28-way image classification set "infrared_dataset" from GitHub (kk-2m/AnimalClassification-IFOR); label vocabulary: acryllium vulturinum, aepyceros melampus, bos taurus, capra aegagrus, cephalophus nigrifrons, crax rubra, paca, dasyprocta punctata, equus quagga, giraffa camelopardalis, leopardus pardalis, african elephant, madoqua guentheri, mazama americana, mazama temama, meleagris ocellata, mitu tuberosum, nasua narica, panthera onca, papio anubis, pecari tajacu, phacochoerus africanus, psophia leucoptera, puma, syncerus caffer, south american tapir, tayassu pecari, urocyon cinereoargenteus.

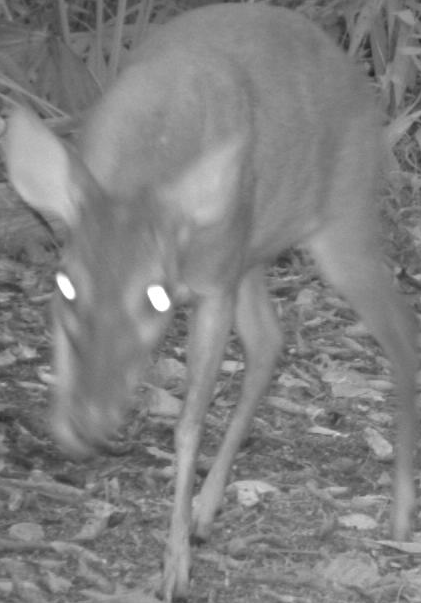
Label: mazama temama

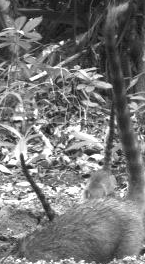
Label: nasua narica

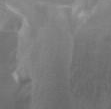
Label: aepyceros melampus

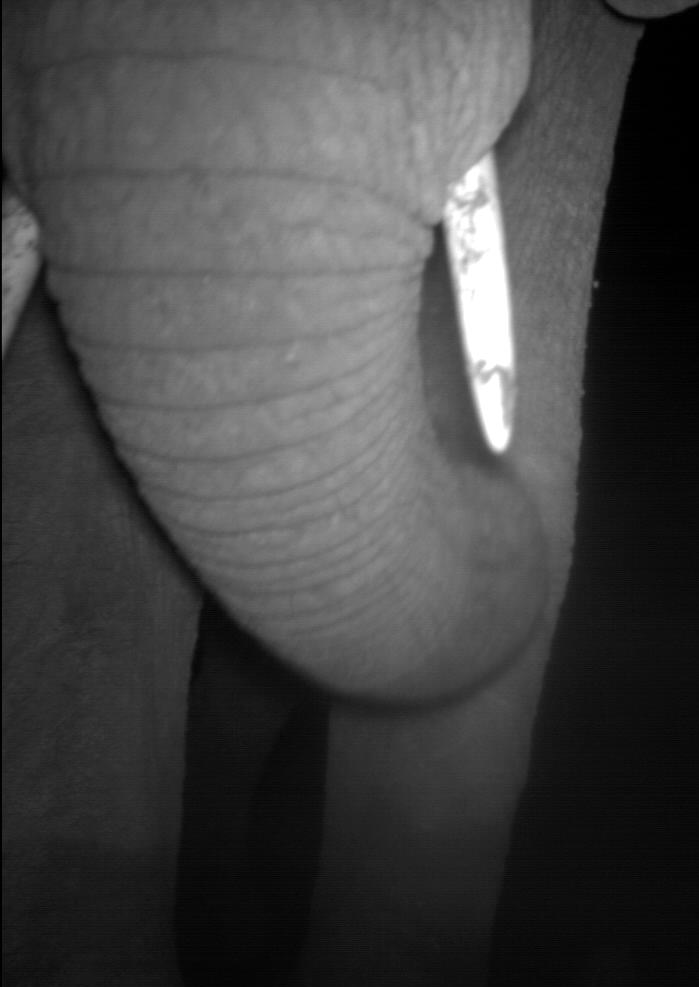
Label: african elephant

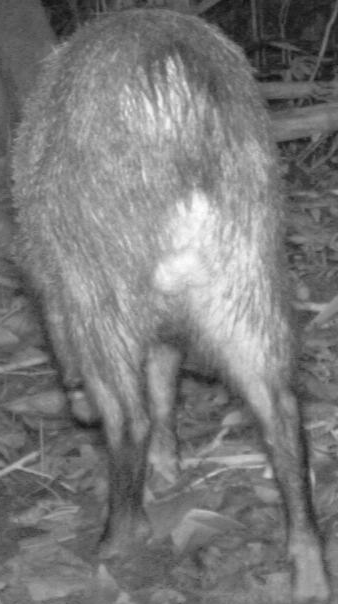
Label: pecari tajacu

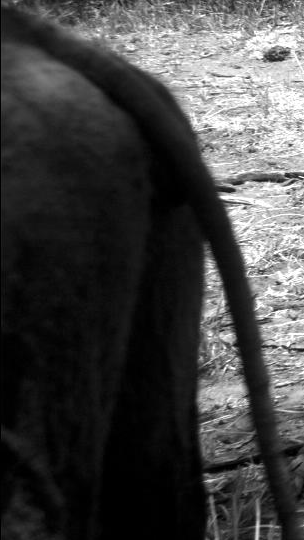
Label: phacochoerus africanus
